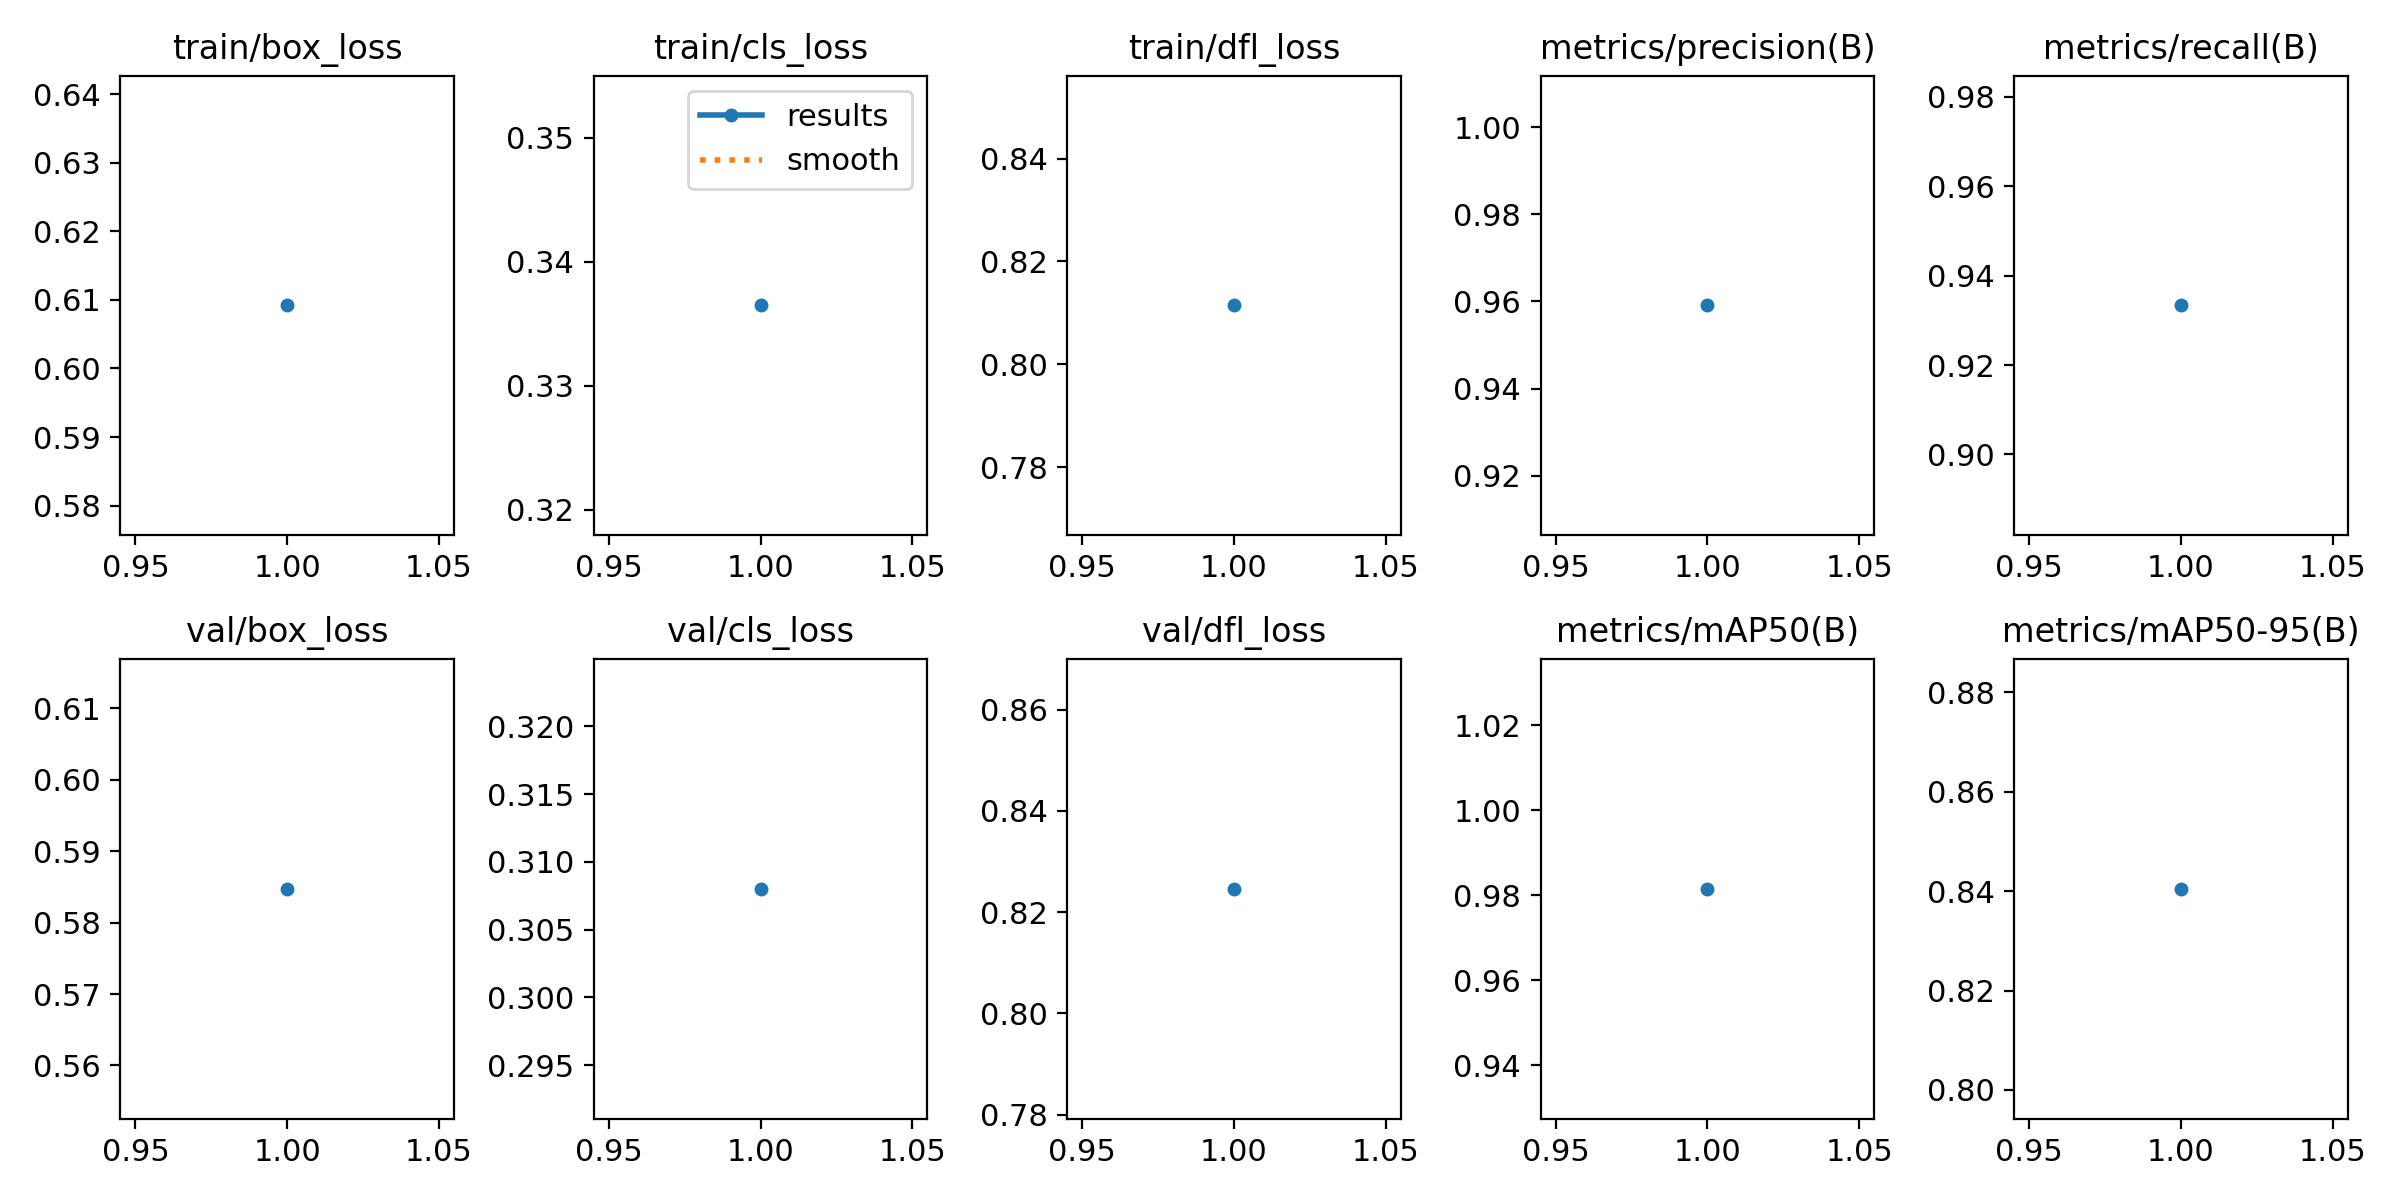

Values plotted in this chart, from the file beside it:
epoch, time, train/box_loss, train/cls_loss, train/dfl_loss, metrics/precision(B), metrics/recall(B), metrics/mAP50(B), metrics/mAP50-95(B), val/box_loss, val/cls_loss, val/dfl_loss, lr/pg0, lr/pg1, lr/pg2
1, 21.31, 0.6092, 0.3365, 0.8115, 0.9591, 0.9333, 0.9815, 0.8405, 0.5847, 0.308, 0.8246, 0.00058, 0.00058, 0.00058
